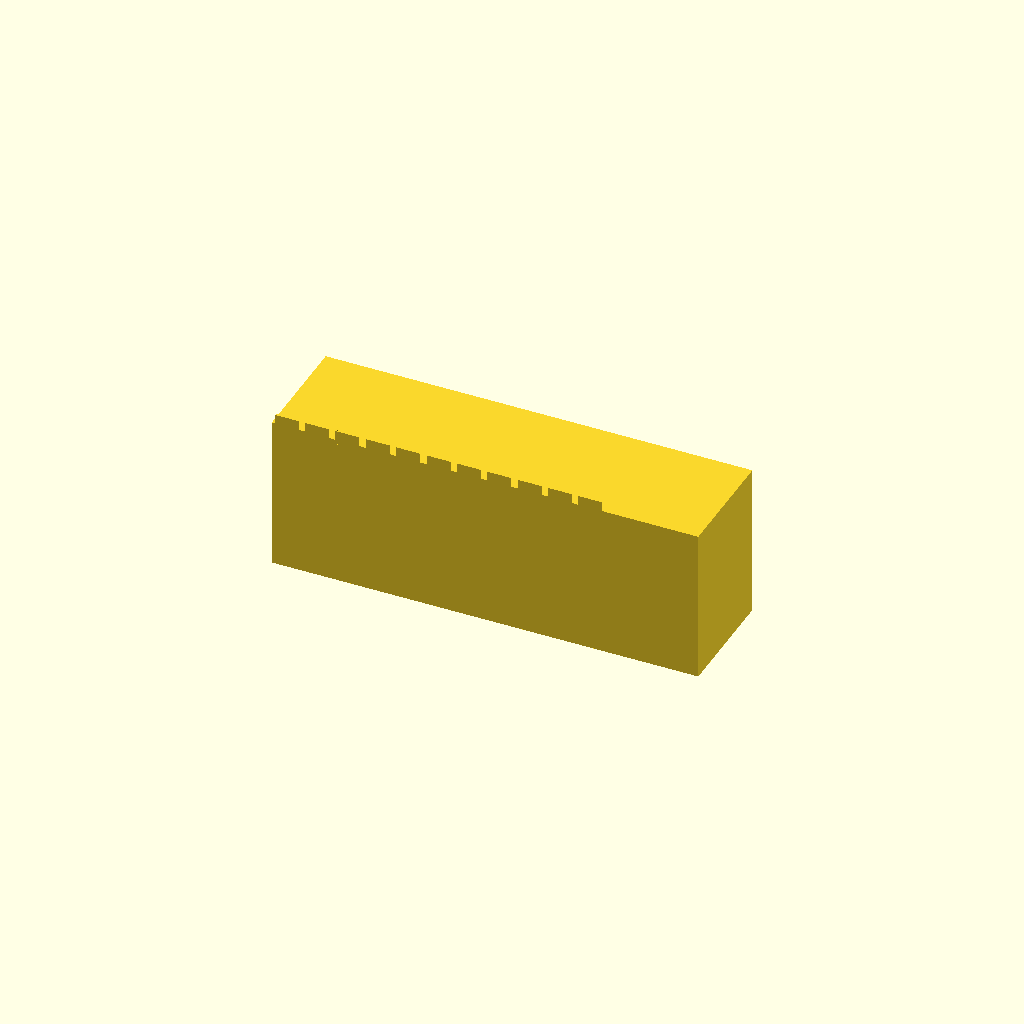
Cell 1 — every parameter at its default value.
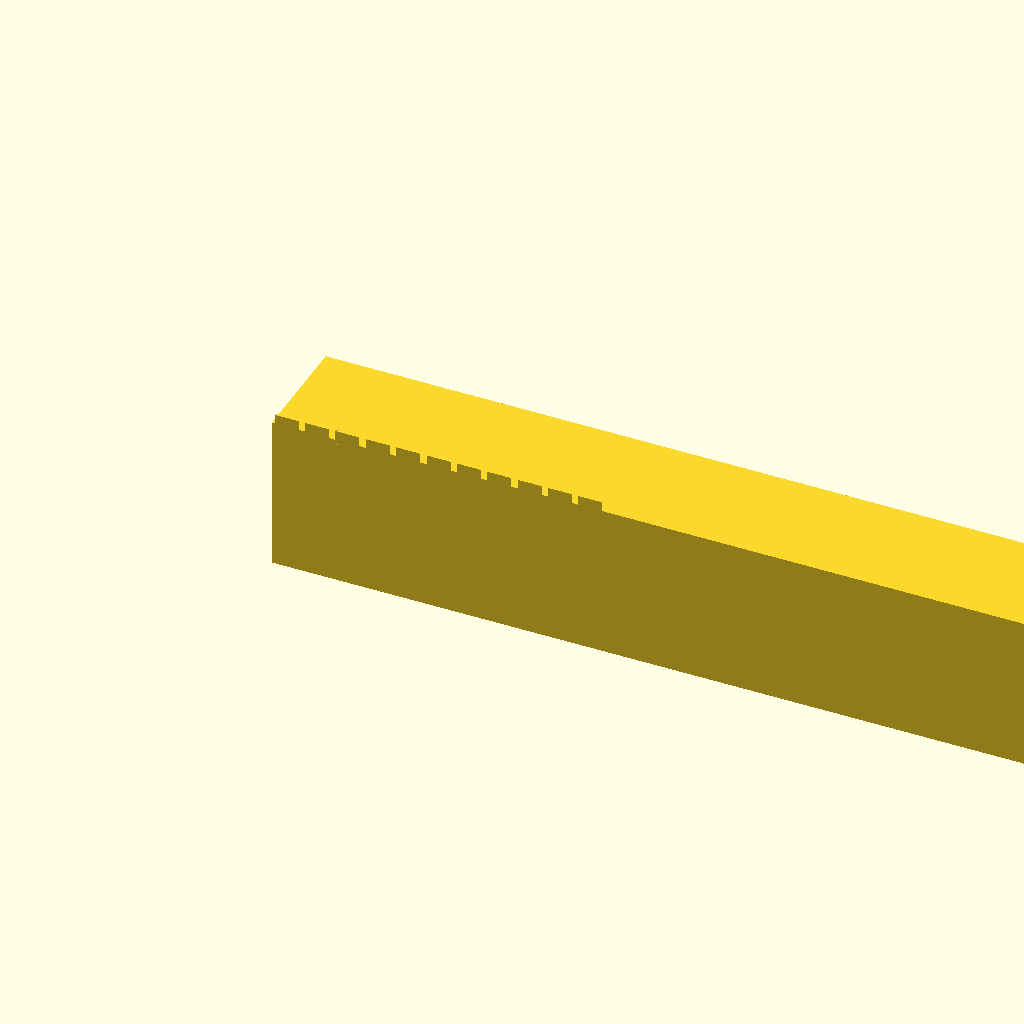
Cell 2: the same model with length = 110.4.
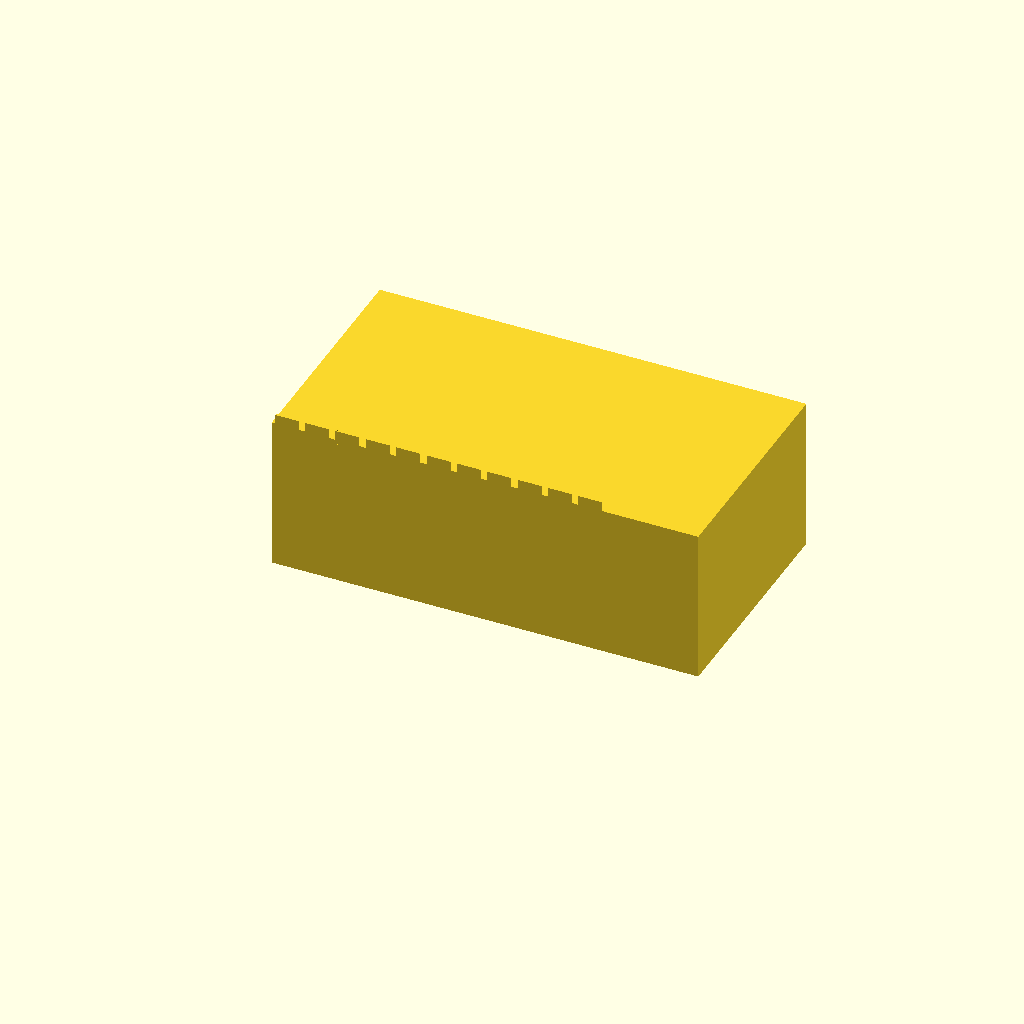
Cell 3: width = 30 (everything else at default).
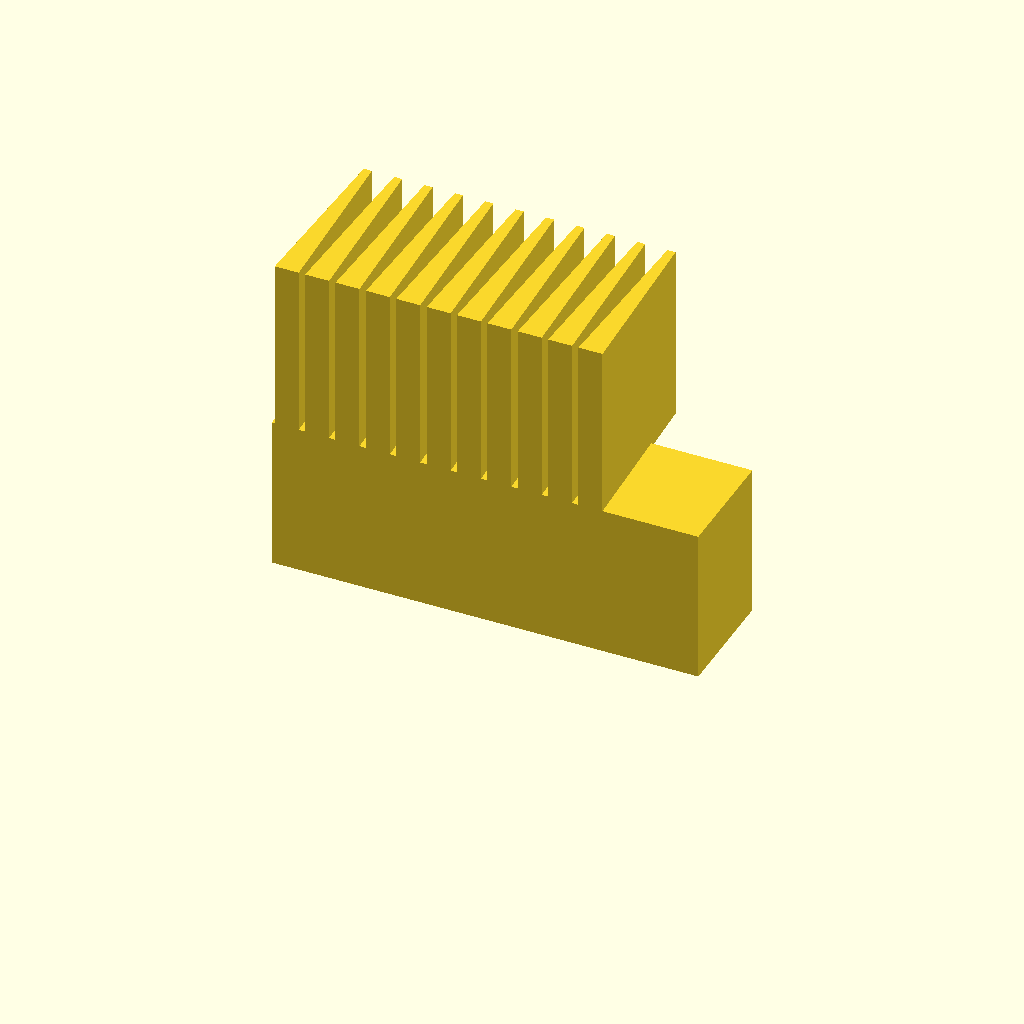
Cell 4: the same model with height = 42.5.
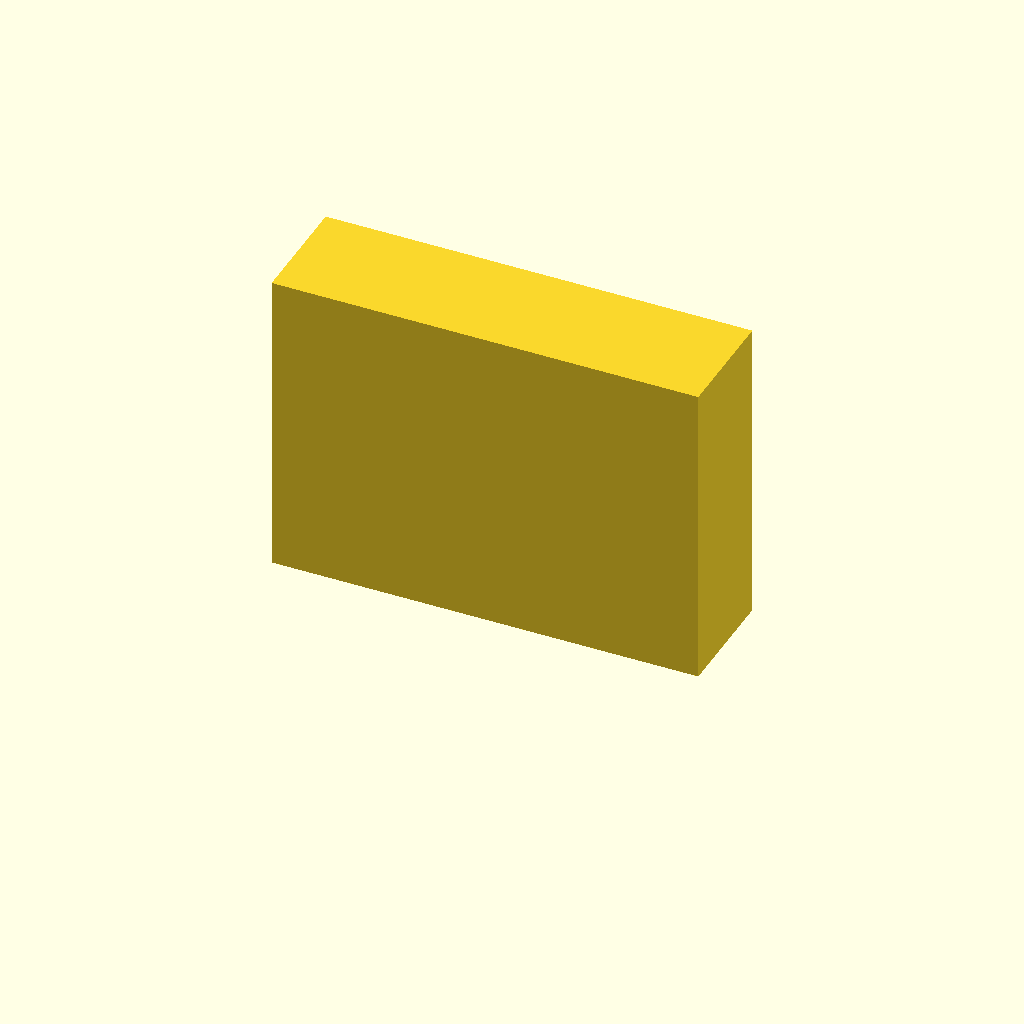
Cell 5: back_t = 40 (everything else at default).
One fixed orthographic camera (rotation 55°, 0°, 25°; colour scheme Cornfield) for every cell.
Source of the model, optional_data/gen2/racks/part_0059.scad:
$fn = 32;

// ----------------------------------------------------------------------
// Gear rack: m=1.25 z=11, 55.2 x 15 x 21.25 mm
// ----------------------------------------------------------------------

// --- parameters (mm) ---
length = 55.2;            // rack length, X
width = 15;               // rack width, Y
height = 21.25;           // overall height, Z
module_m = 1.25;          // module
back_t = 20;              // tooth root line height
pitch = 3.93;             // circular pitch
tip_w = 1.05;             // tooth thickness at the tip
root_w = 3.1;             // tooth thickness at the root line
sink = 0.6;               // tooth root overlap into the body

tooth_span = 43.2;

module tooth(x0) {
  /* 20 deg flank profile, sunk into the body for a positive overlap */
  translate([x0, 0, back_t - sink])
    linear_extrude(height = height - back_t + sink)
      polygon(points = [[-root_w / 2, 0], [root_w / 2, 0],
                        [tip_w / 2, height - back_t],
                        [-tip_w / 2, height - back_t]]);
}

difference() {
  union() {
    cube([length, width, back_t]);
    for (i = [0 : 11 - 1])
      tooth((i + 0.5) * pitch + (tooth_span - 11 * pitch) / 2);
  }
}
Parameter table extracted from the source (name, type, default, range or options):
length: number, default 55.2
width: number, default 15
height: number, default 21.25
module_m: number, default 1.25
back_t: number, default 20
pitch: number, default 3.93
tip_w: number, default 1.05
root_w: number, default 3.1
sink: number, default 0.6
tooth_span: number, default 43.2
